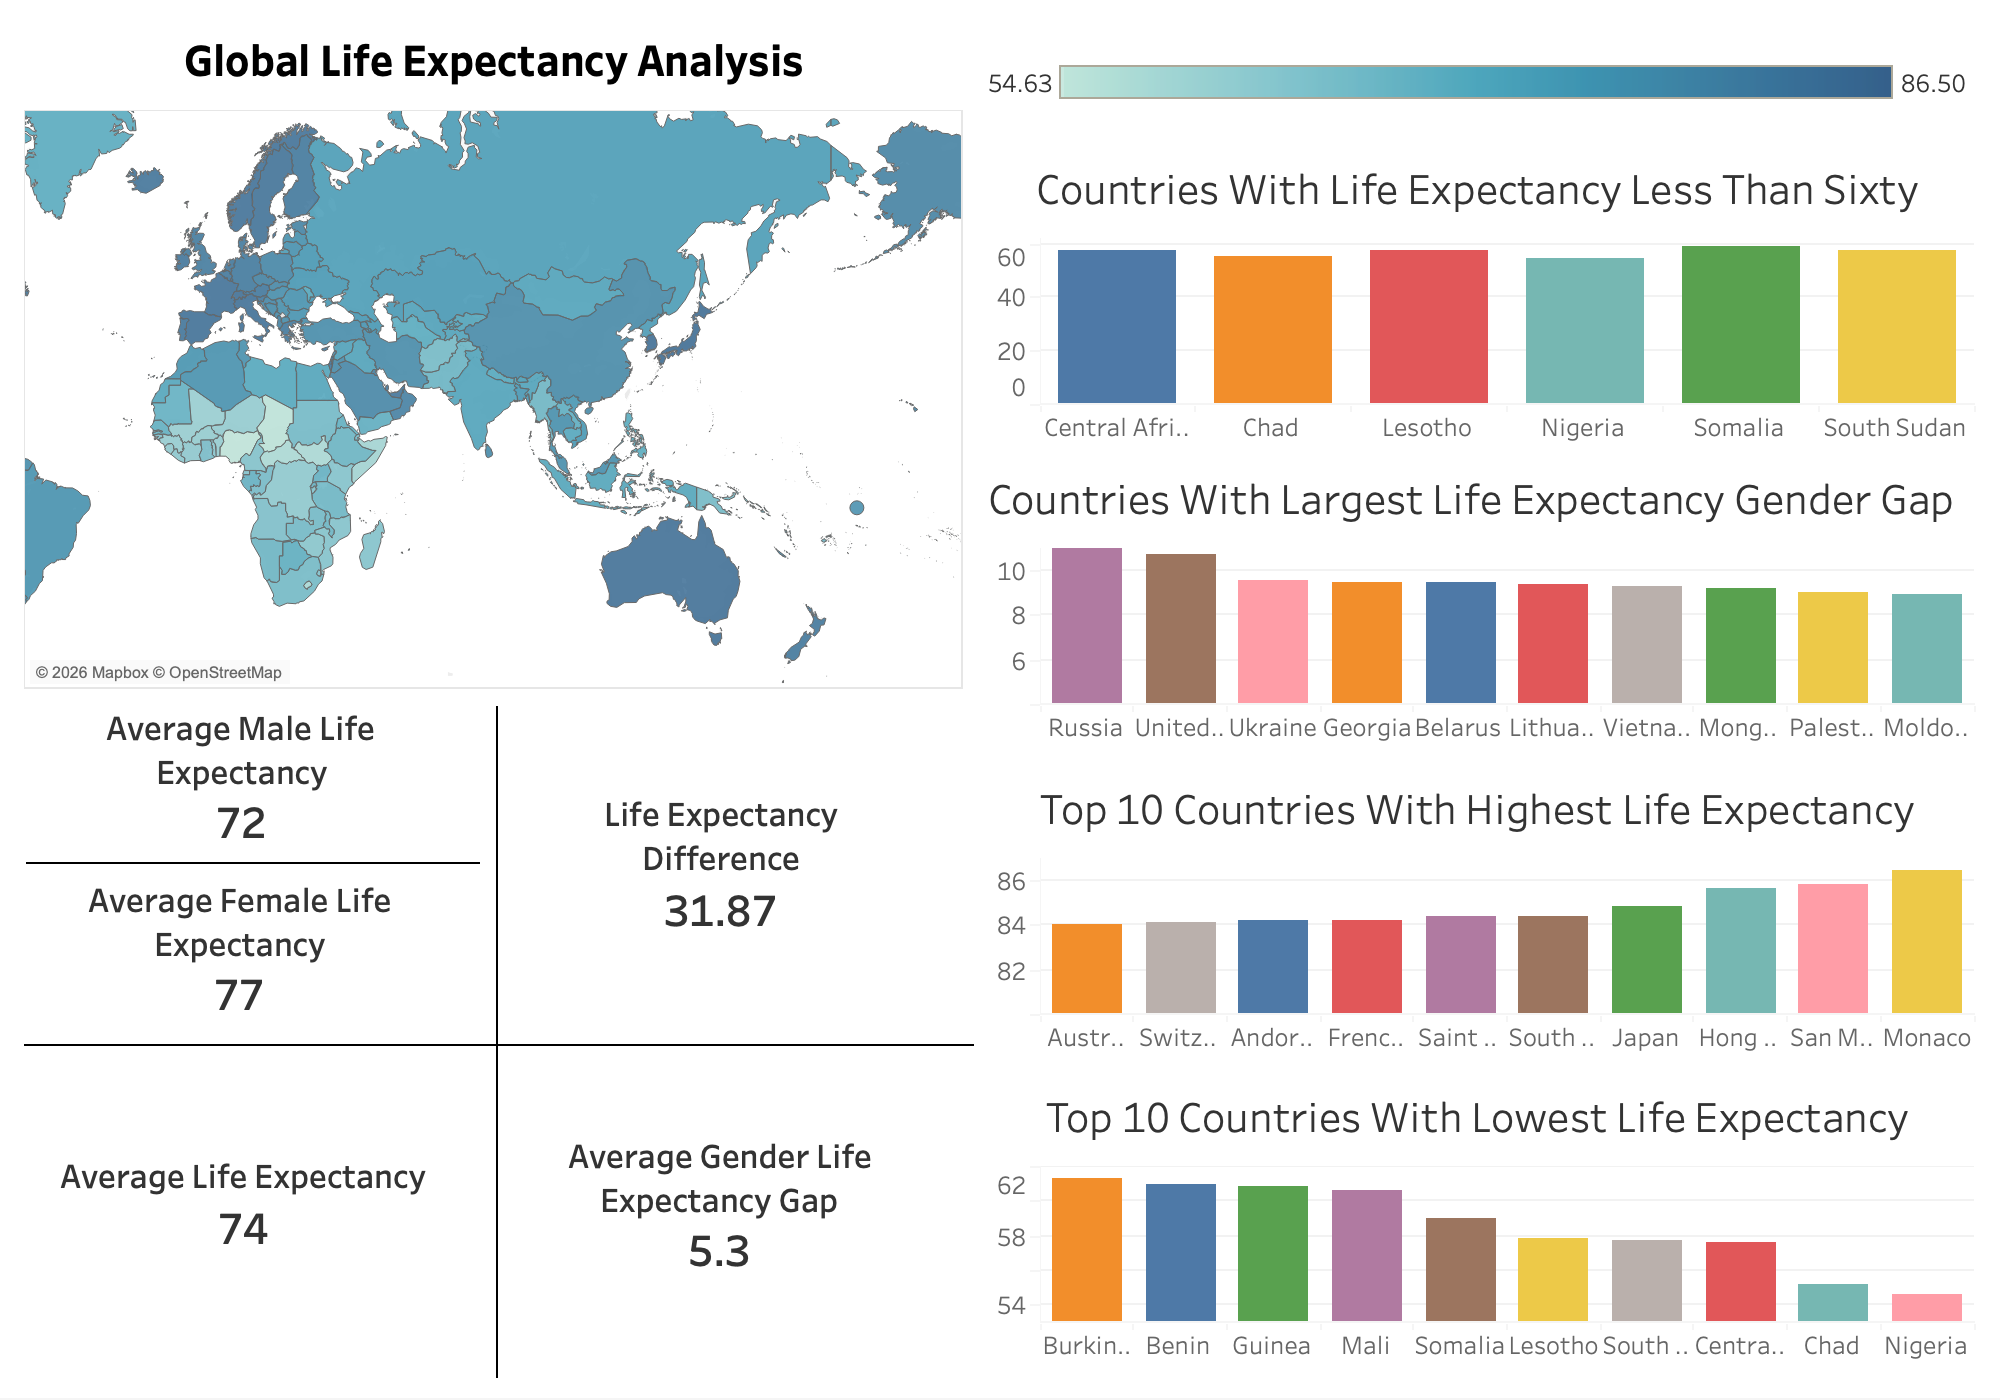

The file beside this chart, header and first rows:
Country, Life Expectancy UN 2024, Female Life Expectancy UN 2024, Male Life Expectancy UN 2024
Monaco, 86.5, 88.63, 84.56
San Marino, 85.82, 87.22, 84.32
Hong Kong, 85.63, 88.26, 82.97
Japan, 84.85, 87.88, 81.83
South Korea, 84.43, 87.28, 81.32
Saint Barthelemy, 84.4, 86.92, 81.57
French Polynesia, 84.19, 86.62, 81.9
Andorra, 84.19, 86.24, 82.26
Switzerland, 84.09, 85.95, 82.17
Australia, 84.07, 85.49, 82.28
Italy, 83.87, 85.87, 81.75
Singapore, 83.86, 86.36, 81.38
Spain, 83.8, 86.44, 81.1
Liechtenstein, 83.75, 85.4, 82.0
Reunion, 83.67, 86.45, 80.67
Gibraltar, 83.63, 86.19, 81.03
Malta, 83.47, 85.39, 81.48
France, 83.46, 86.2, 80.59
Norway, 83.46, 84.97, 81.94
Sweden, 83.42, 85.22, 81.65
Guernsey, 83.38, 85.64, 81.15
Macau, 83.23, 85.35, 81.05
Vatican City, 83.12, 85.21, 80.95
United Arab Emirates, 83.07, 84.32, 82.17
Iceland, 83.01, 84.46, 81.63
Martinique, 82.74, 85.73, 79.45
Israel, 82.73, 84.71, 80.67
Canada, 82.72, 84.91, 80.53
Ireland, 82.58, 84.61, 80.58
Portugal, 82.55, 85.25, 79.68
Qatar, 82.55, 83.48, 81.78
Bermuda, 82.49, 85.87, 79.06
Luxembourg, 82.36, 83.94, 80.75
Netherlands, 82.3, 83.85, 80.72
Belgium, 82.27, 84.45, 80.06
New Zealand, 82.24, 83.89, 80.6
Guadeloupe, 82.24, 85.65, 78.35
Austria, 82.12, 84.45, 79.75
Denmark, 82.09, 83.98, 80.21
Finland, 82.08, 84.79, 79.38
Greece, 82.03, 84.46, 79.5
Puerto Rico, 81.9, 85.38, 78.28
Cyprus, 81.82, 83.8, 79.84
Slovenia, 81.78, 84.47, 79.11
Germany, 81.54, 83.88, 79.21
United Kingdom, 81.45, 83.33, 79.54
Bahrain, 81.42, 82.13, 80.85
Chile, 81.36, 83.23, 79.45
Maldives, 81.29, 83.0, 79.95
Isle of Man, 81.09, 83.2, 79.04
Costa Rica, 81.0, 83.58, 78.37
Kuwait, 80.6, 82.0, 79.45
Cayman Islands, 80.54, 83.0, 78.2
Saint Martin, 80.44, 83.96, 76.99
Faroe Islands, 80.39, 82.68, 78.4
Oman, 80.25, 82.05, 78.72
Czechia, 79.97, 82.75, 77.18
Jersey, 79.83, 81.86, 77.86
Albania, 79.78, 81.59, 77.92
Panama, 79.77, 82.71, 76.88
... 172 more rows
